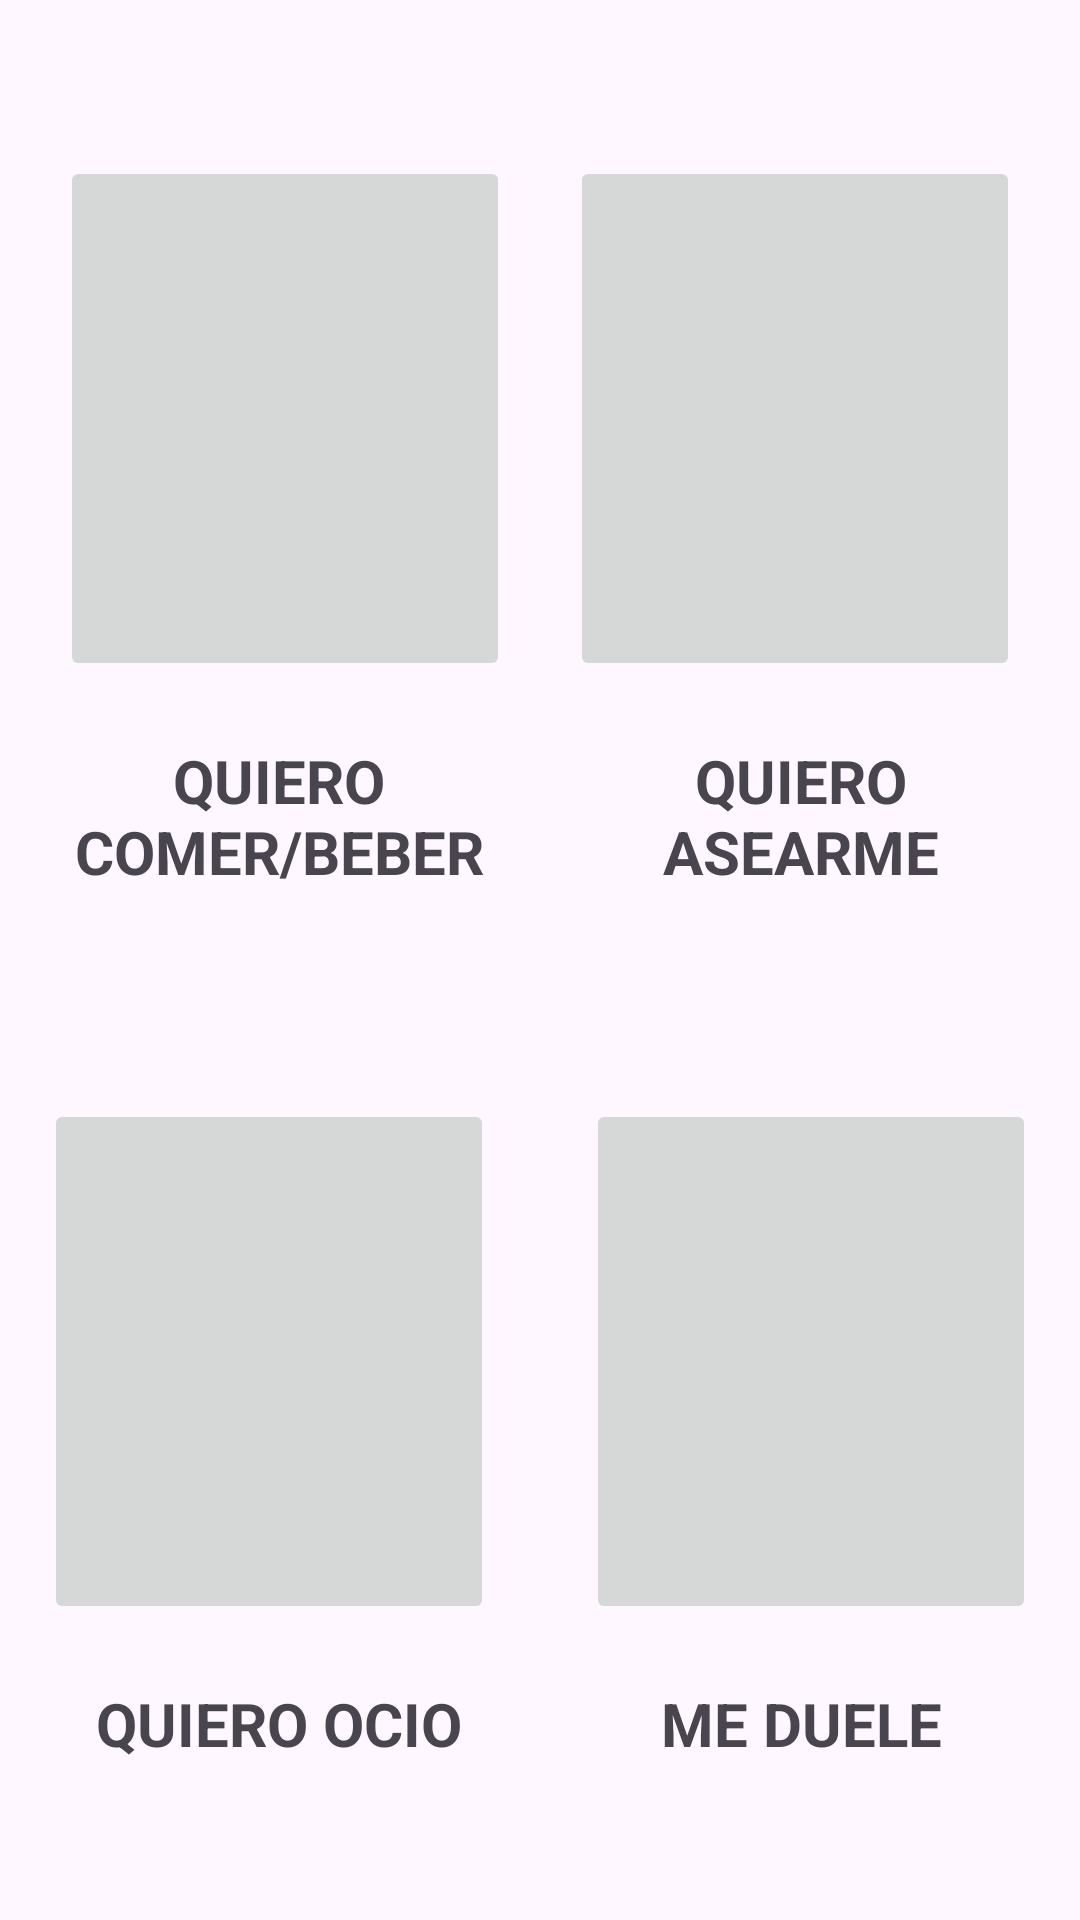

Write the Android layout XML for this screen, with the resource values it uses.
<!-- AndroidManifest.xml: application theme Theme.EchoesApp -->
<!-- res/layout/fragment_picto_main.xml -->
<?xml version="1.0" encoding="utf-8"?>
<FrameLayout xmlns:android="http://schemas.android.com/apk/res/android"
    xmlns:app="http://schemas.android.com/apk/res-auto"
    xmlns:tools="http://schemas.android.com/tools"
    android:layout_width="match_parent"
    android:layout_height="match_parent"
    tools:context=".PictoMain">


    <androidx.constraintlayout.widget.ConstraintLayout
        android:layout_width="match_parent"
        android:layout_height="match_parent">

        <TextView
            android:id="@+id/textView"
            android:layout_width="150dp"
            android:layout_height="wrap_content"
            android:layout_marginStart="24dp"
            android:layout_marginBottom="32dp"
            android:gravity="center"
            android:text="@string/quiero_ocio"
            android:textSize="20sp"
            android:textStyle="bold"
            app:layout_constraintBottom_toBottomOf="parent"
            app:layout_constraintEnd_toStartOf="@+id/textViewDolor"
            app:layout_constraintStart_toStartOf="parent"
            app:layout_constraintTop_toBottomOf="@+id/imageButtonOcio" />

        <ImageButton
            android:id="@+id/imageButtonOcio"
            android:layout_width="150dp"
            android:layout_height="175dp"
            android:layout_marginTop="49dp"
            android:layout_marginEnd="16dp"
            android:adjustViewBounds="false"
            android:cropToPadding="false"
            android:foreground="@drawable/ocio"
            app:layout_constraintBottom_toTopOf="@+id/textView"
            app:layout_constraintEnd_toStartOf="@+id/imageButtonDolor"
            app:layout_constraintStart_toStartOf="parent"
            app:layout_constraintTop_toBottomOf="@+id/textViewComer" />

        <ImageButton
            android:id="@+id/imageButtonDolor"
            android:layout_width="150dp"
            android:layout_height="175dp"
            android:layout_marginTop="49dp"
            android:adjustViewBounds="false"
            android:cropToPadding="false"
            android:foreground="@drawable/dolor"
            app:layout_constraintBottom_toTopOf="@+id/textViewDolor"
            app:layout_constraintEnd_toEndOf="parent"
            app:layout_constraintStart_toEndOf="@+id/imageButtonOcio"
            app:layout_constraintTop_toBottomOf="@+id/textViewAseo" />

        <TextView
            android:id="@+id/textViewDolor"
            android:layout_width="150dp"
            android:layout_height="wrap_content"
            android:layout_marginStart="24dp"
            android:layout_marginEnd="24dp"
            android:layout_marginBottom="32dp"
            android:gravity="center"
            android:text="@string/me_duele"
            android:textSize="20sp"
            android:textStyle="bold"
            app:layout_constraintBottom_toBottomOf="parent"
            app:layout_constraintEnd_toEndOf="parent"
            app:layout_constraintStart_toEndOf="@+id/textView"
            app:layout_constraintTop_toBottomOf="@+id/imageButtonDolor" />

        <ImageButton
            android:id="@+id/imageButtonComer"
            android:layout_width="150dp"
            android:layout_height="175dp"
            android:layout_marginTop="32dp"
            android:adjustViewBounds="false"
            android:cropToPadding="false"
            android:foreground="@drawable/comer"
            app:layout_constraintBottom_toTopOf="@+id/textViewComer"
            app:layout_constraintEnd_toStartOf="@+id/imageButtonAseo"
            app:layout_constraintStart_toStartOf="parent"
            app:layout_constraintTop_toTopOf="parent" />

        <ImageButton
            android:id="@+id/imageButtonAseo"
            android:layout_width="150dp"
            android:layout_height="175dp"
            android:layout_marginTop="32dp"
            android:adjustViewBounds="false"
            android:cropToPadding="false"
            android:foreground="@drawable/aseopersonal"
            app:layout_constraintBottom_toTopOf="@+id/textViewAseo"
            app:layout_constraintEnd_toEndOf="parent"
            app:layout_constraintStart_toEndOf="@+id/imageButtonComer"
            app:layout_constraintTop_toTopOf="parent" />

        <TextView
            android:id="@+id/textViewComer"
            android:layout_width="150dp"
            android:layout_height="wrap_content"
            android:layout_marginStart="24dp"
            android:gravity="center"
            android:text="@string/quiero_comer_beber"
            android:textSize="20sp"
            android:textStyle="bold"
            app:layout_constraintBottom_toTopOf="@+id/imageButtonOcio"
            app:layout_constraintEnd_toStartOf="@+id/textViewAseo"
            app:layout_constraintStart_toStartOf="parent"
            app:layout_constraintTop_toBottomOf="@+id/imageButtonComer" />

        <TextView
            android:id="@+id/textViewAseo"
            android:layout_width="150dp"
            android:layout_height="wrap_content"
            android:layout_marginStart="24dp"
            android:layout_marginEnd="24dp"
            android:gravity="center"
            android:text="@string/quiero_asearme"
            android:textSize="20sp"
            android:textStyle="bold"
            app:layout_constraintBottom_toTopOf="@+id/imageButtonDolor"
            app:layout_constraintEnd_toEndOf="parent"
            app:layout_constraintStart_toEndOf="@+id/textViewComer"
            app:layout_constraintTop_toBottomOf="@+id/imageButtonAseo" />
    </androidx.constraintlayout.widget.ConstraintLayout>
</FrameLayout>
<!-- resources referenced by this layout -->
<resources>
  <!-- drawable comer: png bitmap (drawable, 73892 bytes) -->
  <!-- drawable dolor: png bitmap (drawable, 20571 bytes) -->
  <!-- drawable ocio: png bitmap (drawable, 31878 bytes) -->
  <string name="me_duele">ME DUELE</string>
  <string name="quiero_asearme">QUIERO ASEARME</string>
  <string name="quiero_comer_beber">QUIERO COMER/BEBER</string>
  <string name="quiero_ocio">QUIERO OCIO</string>
  <style name="Theme.EchoesApp" parent="Base.Theme.EchoesApp" />
  <style name="Base.Theme.EchoesApp" parent="Theme.Material3.DayNight.NoActionBar">
          
          
      </style>
</resources>
